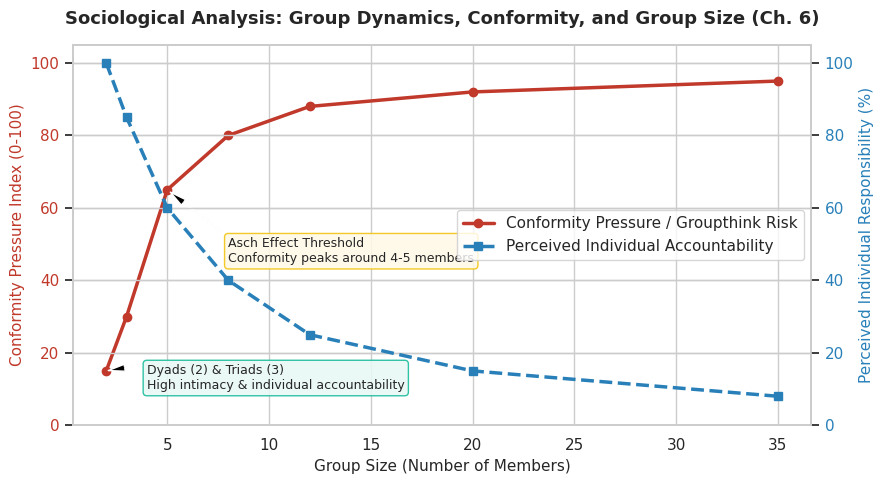

Source code (Python):
import matplotlib.pyplot as plt
import pandas as pd
import seaborn as sns


def social_groups_analysis():
    """Models Primary vs. Secondary Groups and In-Group vs. Out-Group dynamics."""
    groups_data = [
        {
            "Group Name": "Immediate Family / Close Friends",
            "Group Type": "Primary Group",
            "Relationship Style": "Personal, Long-term, Intimate",
            "Group Cohesion (1-100)": 95,
            "Size Category": "Small (2-6 members)",
        },
        {
            "Group Name": "College Seminar Class",
            "Group Type": "Secondary Group",
            "Relationship Style": "Impersonal, Task-oriented, Temporary",
            "Group Cohesion (1-100)": 60,
            "Size Category": "Medium (15-30 members)",
        },
        {
            "Group Name": "Corporate Department",
            "Group Type": "Secondary Group",
            "Relationship Style": "Goal-driven, Formal roles",
            "Group Cohesion (1-100)": 50,
            "Size Category": "Large (50+ members)",
        },
    ]

    df_groups = pd.DataFrame(groups_data)
    print("--- Chapter 6: Primary vs. Secondary Groups Analysis ---")
    print(df_groups.to_string(index=False))


def bureaucracy_efficiency_model():
    """Models Max Weber's Ideal Bureaucracy characteristics and potential dysfunctions

    (e.g., Bureaucratic Red Tape / Goal Displacement).
    """
    bureaucracy_traits = {
        "Bureaucratic Characteristic": [
            "Division of Labor",
            "Hierarchy of Authority",
            "Explicit Rules & Regulations",
            "Impersonality",
            "Qualification-Based Employment",
        ],
        "Primary Sociological Benefit": [
            "High specialization and task efficiency",
            "Clear chain of command and accountability",
            "Consistency and predictability in operations",
            "Equal treatment; reduction of personal bias",
            "Merit-based hiring and promotion",
        ],
        "Potential Dysfunction (Red Tape)": [
            "Alienation and repetitive work burnout",
            "Communication bottlenecks across levels",
            "Goal displacement (rules replace goals)",
            "Lack of empathy / rigid response to special cases",
            "Peter Principle (promoted to level of incompetence)",
        ],
        "Efficiency Rating (0-100)": [88, 75, 70, 65, 82],
    }

    df_bureaucracy = pd.DataFrame(bureaucracy_traits)
    print("\n\n--- Max Weber's Characteristics of Bureaucracies ---")
    print(df_bureaucracy.to_string(index=False))
    return df_bureaucracy


def plot_group_size_and_conformity():
    """Visualizes how group size impacts social interaction dyads/triads,

    group cohesion, and risk of conformity / Groupthink.
    """
    # Group dynamics dataset: Group size vs. Conformity Risk & Individual Accountability
    dynamics_data = {
        "Group Size (Members)": [2, 3, 5, 8, 12, 20, 35],
        "Conformity Pressure Index (0-100)": [15, 30, 65, 80, 88, 92, 95],
        "Individual Responsibility Perception (%)": [100, 85, 60, 40, 25, 15, 8],
    }

    df_dynamics = pd.DataFrame(dynamics_data)

    sns.set_theme(style="whitegrid")
    fig, ax1 = plt.subplots(figsize=(9, 5))

    # Plot Conformity Pressure (Line 1)
    color1 = "#c0392b"
    ax1.set_xlabel("Group Size (Number of Members)", fontsize=11)
    ax1.set_ylabel(
        "Conformity Pressure Index (0-100)", color=color1, fontsize=11
    )
    line1 = ax1.plot(
        df_dynamics["Group Size (Members)"],
        df_dynamics["Conformity Pressure Index (0-100)"],
        color=color1,
        marker="o",
        linewidth=2.5,
        label="Conformity Pressure / Groupthink Risk",
    )
    ax1.tick_params(axis="y", labelcolor=color1)
    ax1.set_ylim(0, 105)

    # Secondary Axis for Individual Responsibility Perception (Social Loafing effect)
    ax2 = ax1.twinx()
    color2 = "#2980b9"
    ax2.set_ylabel(
        "Perceived Individual Responsibility (%)", color=color2, fontsize=11
    )
    line2 = ax2.plot(
        df_dynamics["Group Size (Members)"],
        df_dynamics["Individual Responsibility Perception (%)"],
        color=color2,
        marker="s",
        linestyle="--",
        linewidth=2.5,
        label="Perceived Individual Accountability",
    )
    ax2.tick_params(axis="y", labelcolor=color2)
    ax2.set_ylim(0, 105)

    # Title and Annotations
    plt.title(
        "Sociological Analysis: Group Dynamics, Conformity, and Group Size (Ch. 6)",
        fontsize=13,
        pad=15,
        fontweight="bold",
    )

    # Annotate Dyad/Triad boundary
    ax1.annotate(
        "Dyads (2) & Triads (3)\nHigh intimacy & individual accountability",
        xy=(2, 15),
        xytext=(4, 10),
        arrowprops=dict(facecolor="black", shrink=0.05, width=1, headwidth=5),
        fontsize=9,
        bbox=dict(
            boxstyle="round,pad=0.3", fc="#e8f8f5", ec="#1abc9c", alpha=0.9
        ),
    )

    # Annotate Asch Conformity threshold
    ax1.annotate(
        "Asch Effect Threshold\nConformity peaks around 4-5 members",
        xy=(5, 65),
        xytext=(8, 45),
        arrowprops=dict(facecolor="black", shrink=0.05, width=1, headwidth=5),
        fontsize=9,
        bbox=dict(
            boxstyle="round,pad=0.3", fc="#fef9e7", ec="#f1c40f", alpha=0.9
        ),
    )

    # Merge legends from both axes
    lines = line1 + line2
    labels = [l.get_label() for l in lines]
    ax1.legend(lines, labels, loc="center right")

    plt.tight_layout()
    plt.show()


if __name__ == "__main__":
    social_groups_analysis()
    bureaucracy_efficiency_model()
    plot_group_size_and_conformity()
